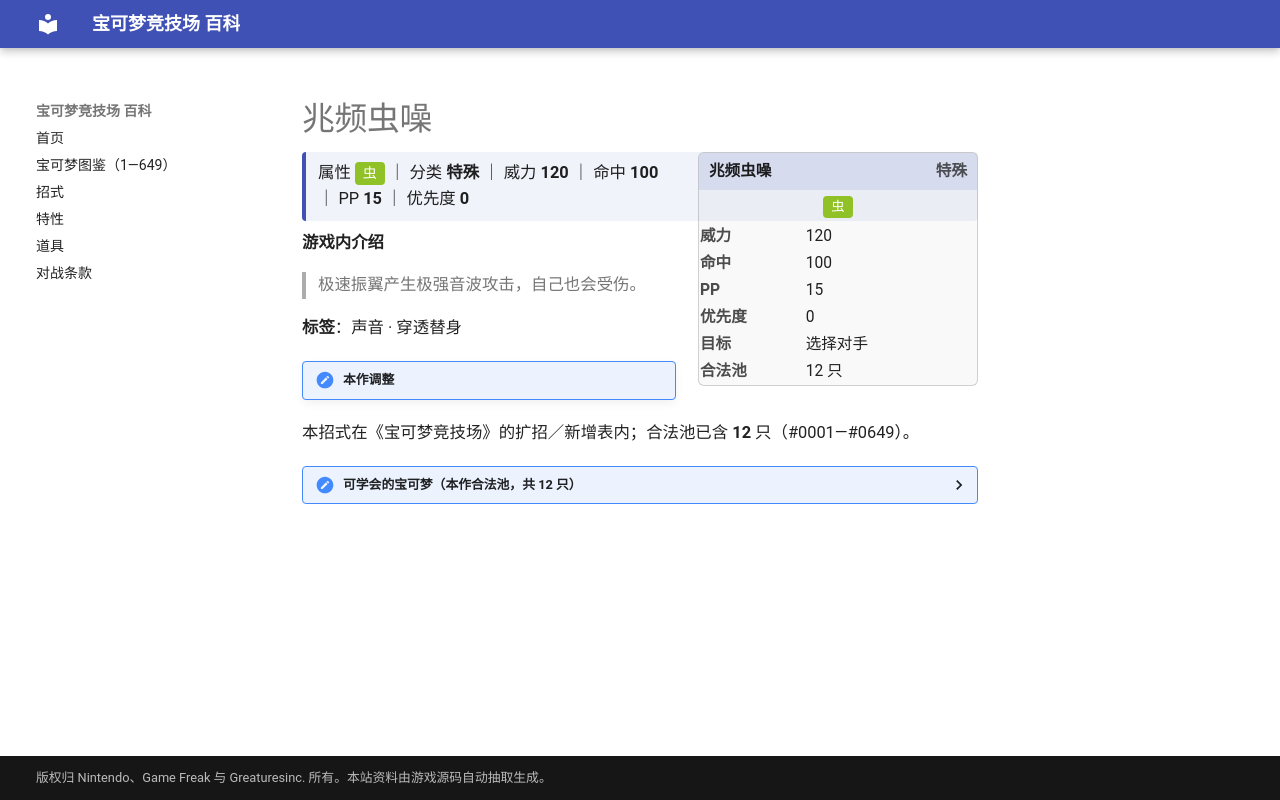

repository: nanmoboys/pkmn-arena-wiki · page: moves/兆频虫噪/index.html · generator: mkdocs

# 兆频虫噪

<div class="infobox">
<div class="ib-h"><span>兆频虫噪</span><span class="ib-no">特殊</span></div>
<div class="ib-ty"><span class="tp" style="background:#90C126">虫</span></div>
<table class="ib-t"><tr><th>威力</th><td>120</td></tr><tr><th>命中</th><td>100</td></tr><tr><th>PP</th><td>15</td></tr><tr><th>优先度</th><td>0</td></tr><tr><th>目标</th><td>选择对手</td></tr><tr><th>合法池</th><td>12 只</td></tr></table></div>
<div class="head-stat">属性 <span class="tp" style="background:#90C126">虫</span> ｜ 分类 <b>特殊</b> ｜ 威力 <b>120</b> ｜ 命中 <b>100</b> ｜ PP <b>15</b> ｜ 优先度 <b>0</b></div>

**游戏内介绍**

> 极速振翼产生极强音波攻击，自己也会受伤。

**标签**：声音 · 穿透替身

!!! note "本作调整"

本招式在《宝可梦竞技场》的扩招／新增表内；合法池已含 **12** 只（#0001—#0649）。

<details class="pool"><summary>可学会的宝可梦（本作合法池，共 12 只）</summary>

<p>巴大蝶、摩鲁蛾、狩猎凤蝶、毒粉蛾、雨翅蛾、超音波幼虫、沙漠蜻蜓、结草贵妇、绅士蛾、远古巨蜓、敏捷虫、火神蛾</p>

</details>
